Run: headless pygame with SDL's dummy video driver; simulated clock (each Clock.tick advances the game by its frame time, no real sleeping); random seed 0; keys injected as events and as key.get_pressed() state; mouse plan: one left click at the window centre at the start of phase 2, then a move to the lower-right quarter at the start of phase 3.
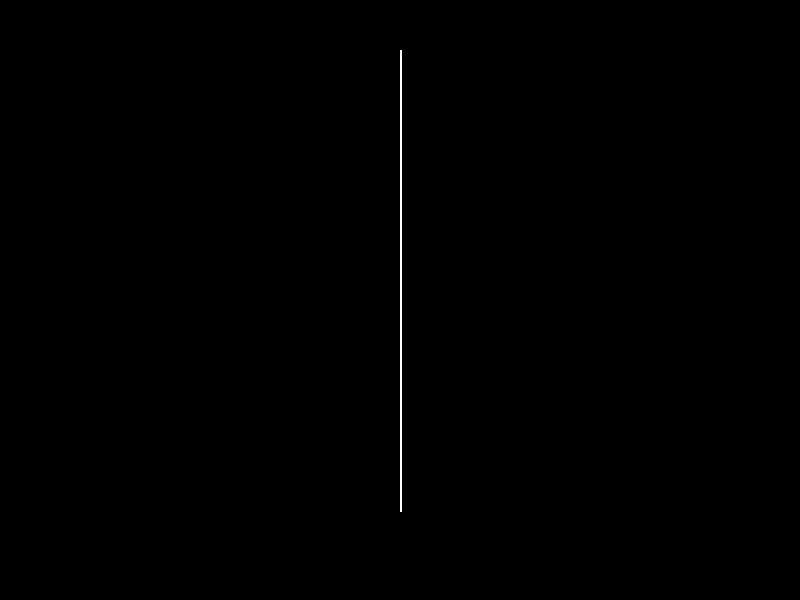
Frame 1 of 4 · flips 1–60 · no input
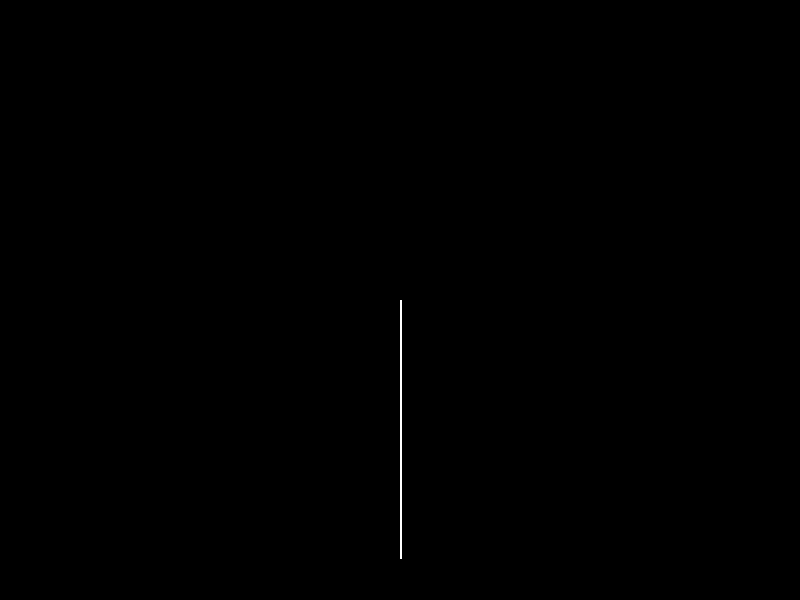
Frame 2 of 4 · flips 61–180 · clicked the window centre · tapped SPACE, RETURN · held RIGHT (→), D
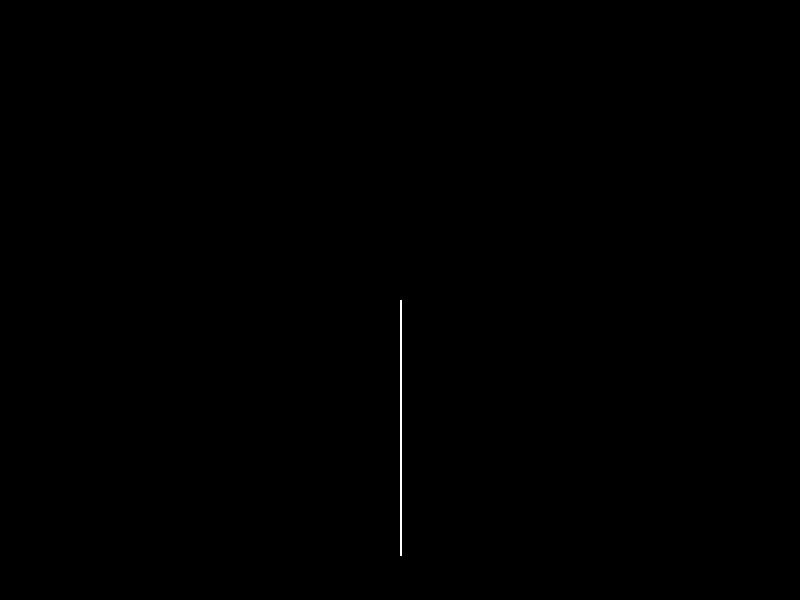
Frame 3 of 4 · flips 181–300 · moved the mouse to the lower-right quarter · held DOWN (↓), S
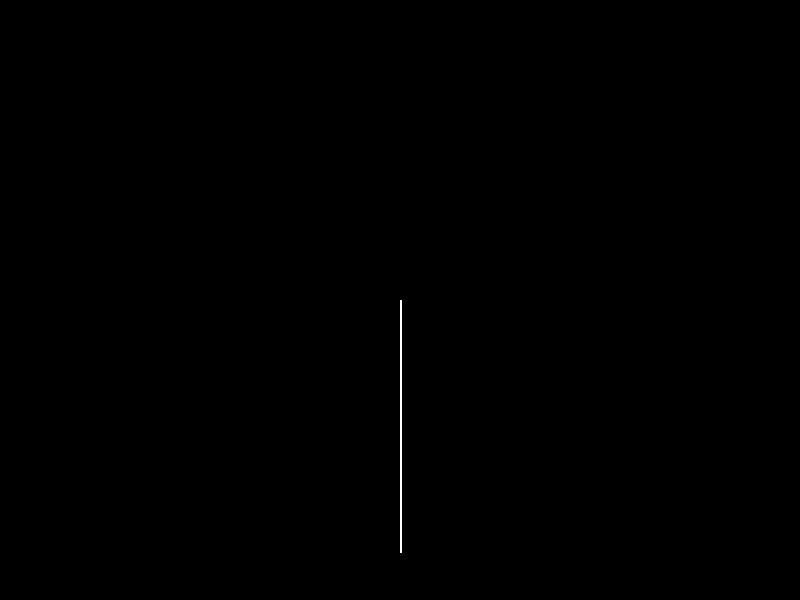
Frame 4 of 4 · flips 301–420 · held LEFT (←), A, UP (↑), W

The pygame program that drew these frames:

import pygame
import math

# --- 設定 ---
WIDTH, HEIGHT = 800, 600
GRAVITY = 0.5       # 重力
FRICTION = 0.99     # 摩擦（空気抵抗）：1.0だと永久に止まらない
SEGMENT_LENGTH = 15 # 紐の節（ふし）の長さ
NUM_SEGMENTS = 30   # 紐の節の数
CONSTRAINT_ITERATIONS = 5 # 紐の「硬さ」を決める計算回数（多いほど伸びない）

# --- 色 ---
WHITE = (255, 255, 255)
BLACK = (0, 0, 0)
GRAY = (100, 100, 100)

class Point:
    def __init__(self, x, y, locked=False):
        self.x = x
        self.y = y
        self.old_x = x # 1フレーム前の位置（これが速度代わりになる）
        self.old_y = y
        self.locked = locked # 固定点かどうか

    def update(self):
        if self.locked:
            return

        # --- 1. ベルレ積分 (Verlet Integration) ---
        # 速度変数を使わず、「差分」で慣性を表現する魔法
        vx = (self.x - self.old_x) * FRICTION
        vy = (self.y - self.old_y) * FRICTION

        # 現在位置を「過去」として保存
        self.old_x = self.x
        self.old_y = self.y

        # 新しい位置 = 現在位置 + 慣性(速度) + 重力
        self.x += vx
        self.y += vy + GRAVITY

        # --- 画面外に出ないようにする（簡易衝突） ---
        if self.y > HEIGHT:
            self.y = HEIGHT
            self.old_y = self.y + vy * 0.5 # 地面で少しバウンドさせるトリック

class Stick:
    def __init__(self, p1, p2):
        self.p1 = p1
        self.p2 = p2
        self.length = SEGMENT_LENGTH

    def update(self):
        # --- 2. 距離の拘束 (Distance Constraint) ---
        # 2つの点の距離を測る
        dx = self.p2.x - self.p1.x
        dy = self.p2.y - self.p1.y
        distance = math.sqrt(dx * dx + dy * dy)
        
        # ゼロ除算防止
        if distance == 0: 
            return

        # 「あるべき長さ」とのズレ（誤差）
        difference = self.length - distance
        percent = difference / distance / 2.0
        
        # ズレた分だけ、お互いを引っ張り合う（または押し合う）
        offset_x = dx * percent
        offset_y = dy * percent

        if not self.p1.locked:
            self.p1.x -= offset_x
            self.p1.y -= offset_y
        
        if not self.p2.locked:
            self.p2.x += offset_x
            self.p2.y += offset_y

    def draw(self, screen):
        pygame.draw.line(screen, WHITE, (self.p1.x, self.p1.y), (self.p2.x, self.p2.y), 2)

# --- メインループ ---
def main():
    pygame.init()
    screen = pygame.display.set_mode((WIDTH, HEIGHT))
    clock = pygame.time.Clock()
    
    # 紐の生成：点(Point)と棒(Stick)を作る
    points = []
    sticks = []
    
    start_x = WIDTH // 2
    start_y = 50
    
    for i in range(NUM_SEGMENTS):
        # 最初の点だけ固定する(locked=True)
        locked = (i == 0)
        p = Point(start_x, start_y + i * SEGMENT_LENGTH, locked)
        points.append(p)
        
        if i > 0:
            s = Stick(points[i-1], points[i])
            sticks.append(s)

    running = True
    while running:
        screen.fill(BLACK)
        
        # 入力処理
        for event in pygame.event.get():
            if event.type == pygame.QUIT:
                running = False
            elif event.type == pygame.MOUSEBUTTONDOWN:
                # クリック中は最初の点をマウス位置に強制移動
                points[0].locked = True
            elif event.type == pygame.MOUSEBUTTONUP:
                # 離しても固定したままにする（お好みでFalseにしてもよい）
                pass

        # マウス操作
        if pygame.mouse.get_pressed()[0]:
            mx, my = pygame.mouse.get_pos()
            points[0].x = mx
            points[0].y = my

        # --- 物理更新 ---
        # 1. 全ての点に重力をかける
        for p in points:
            p.update()

        # 2. 拘束を解決する（数回繰り返すと紐が硬くなる）
        for _ in range(CONSTRAINT_ITERATIONS):
            for s in sticks:
                s.update()

        # --- 描画 ---
        for s in sticks:
            s.draw(screen)
        
        # 点も描きたければコメントアウトを外す
        # for p in points:
        #     pygame.draw.circle(screen, GRAY, (int(p.x), int(p.y)), 3)

        pygame.display.flip()
        clock.tick(60)

    pygame.quit()

if __name__ == "__main__":
    main()
